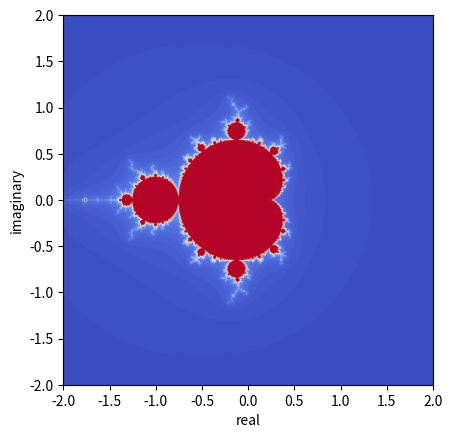

Python code for this plot:
#!/usr/bin/env python3

## Topics:
## - The Mandlebrot Set
## - Python's complex() built-in
## - numpy arrays & linspace iteration
## - matplotlib.pyplot.imshow()

## The Mandlebrot Set:
##     The set of compelx numbers c for which the function
##                     f(z) = z^2 + c
##     does not diverge when iterated from z = 0.

import matplotlib.pyplot as plt
import numpy

## If a value is diverging (out of set), the number of iterations before
## divergence is returned. If a value is not diverging (in set), the maximum
## number of iterations is reached and returned.
def mandlebrot(real, imaginary, iterations):
    c = complex(real, imaginary)
    z = 0.0j

    ## let's say a value greater than 10 is diverging...
    ## TODO: what's a better way to define the divergence threshold?
    threshold = 10
    for iter in range(iterations):
        z = (z*z) + c

        if (z.real*z.real + z.imag*z.imag > threshold):
            return iter

    return iterations


## Represent the plot as a 2D array
cols = 2000
rows = 2000
canvas = numpy.zeros([rows, cols])

## Increasing maxIterations increases confidence in divergence.
maxIterations = 100

for row, real in enumerate(numpy.linspace(-2, 2, num=rows)):
    for col, imaginary in enumerate(numpy.linspace(-2, 2, num=cols)):
        canvas[row, col] = mandlebrot(real, imaginary, maxIterations)


## TODO: How can I create canvas such that there's no need to transpose it?
plt.imshow(canvas.T, cmap='coolwarm', extent=[-2,2,-2,2])
plt.xlabel('real')
plt.ylabel('imaginary')
plt.show()
